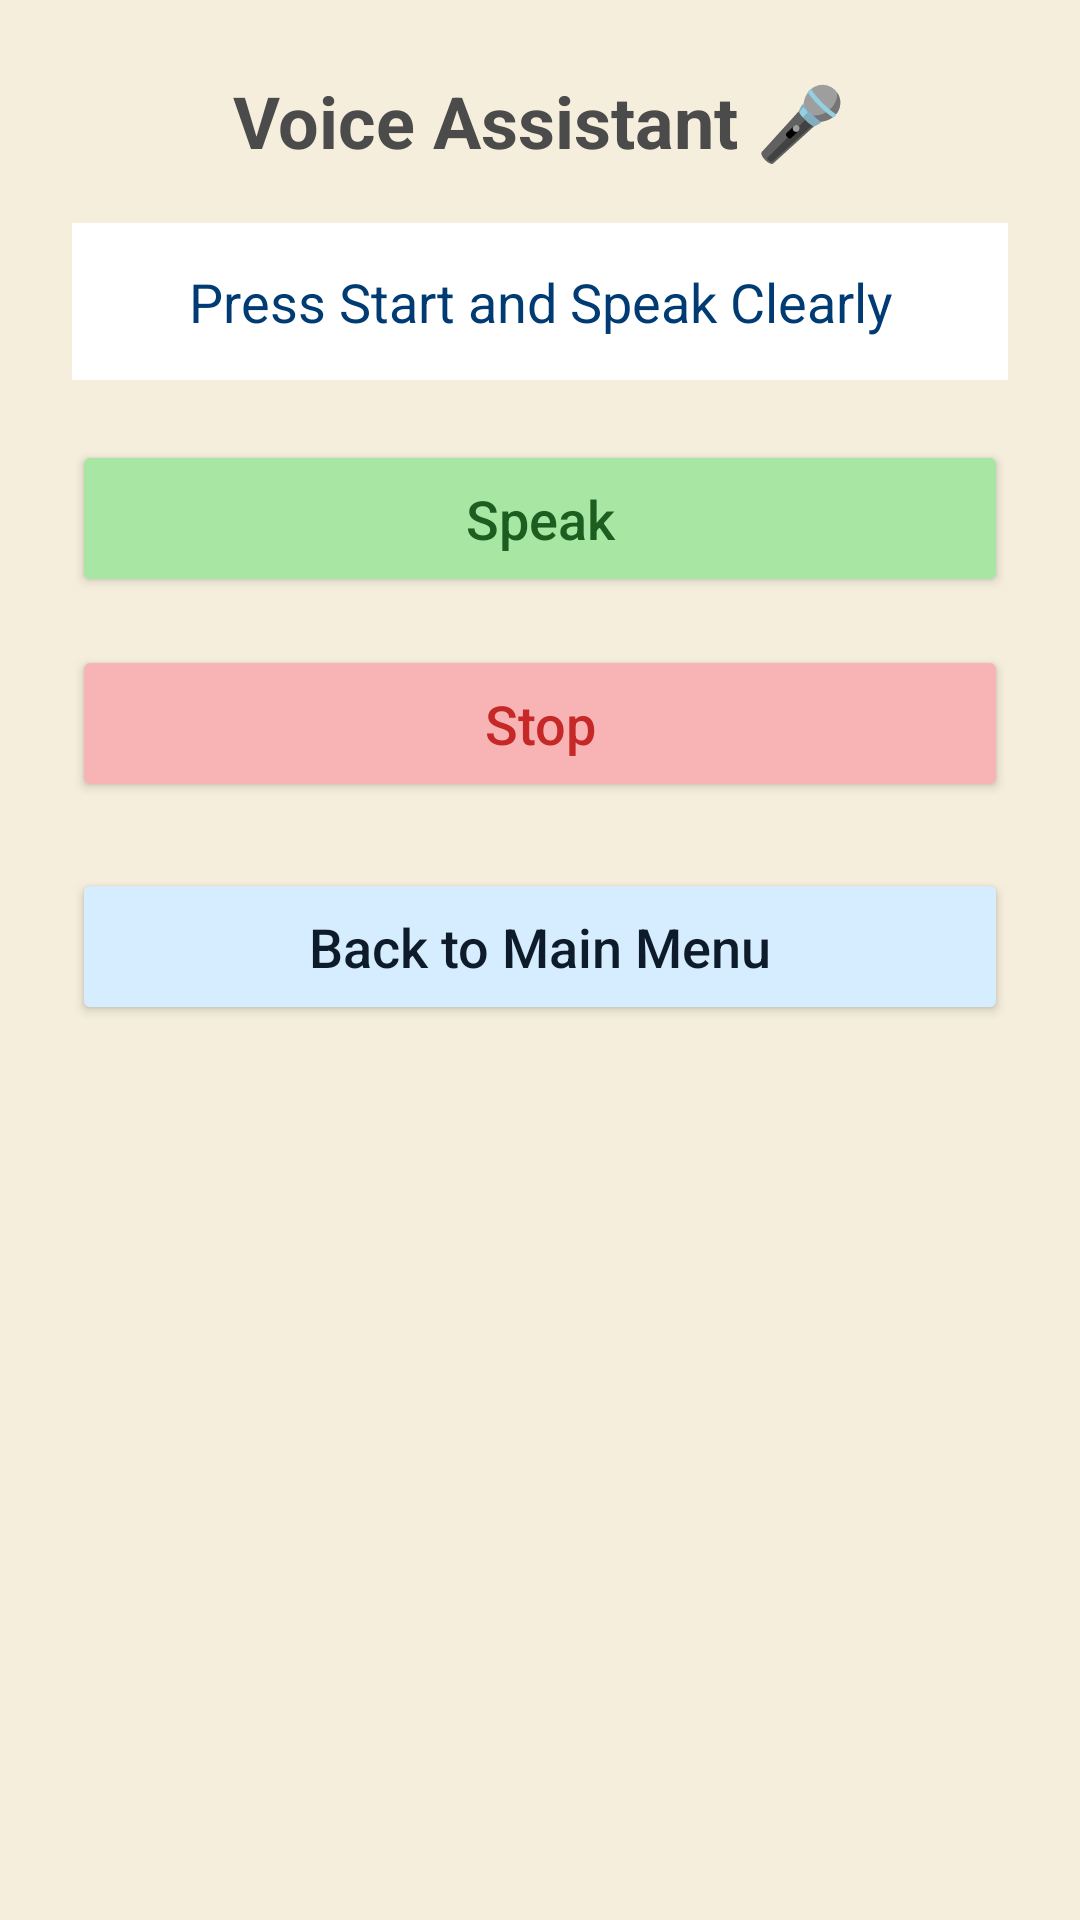

Here is an Android app screen rendered from its layout file. Give the layout XML and the strings, colors and styles it references.
<!-- AndroidManifest.xml: application theme Theme.ElderlyCareAppFinal -->
<!-- res/layout/activity_voice_assistant.xml -->
<?xml version="1.0" encoding="utf-8"?>
<LinearLayout xmlns:android="http://schemas.android.com/apk/res/android"
    android:layout_width="match_parent"
    android:layout_height="match_parent"
    android:orientation="vertical"
    android:padding="24dp"
    android:gravity="center_horizontal"
    android:background="#F5EEDC">

    
    <TextView
        android:id="@+id/voiceTitle"
        android:layout_width="wrap_content"
        android:layout_height="wrap_content"
        android:text="Voice Assistant 🎤"
        android:textSize="24sp"
        android:textStyle="bold"
        android:textColor="#4B4B4B"
        android:layout_marginBottom="18dp" />

    
    <TextView
        android:id="@+id/textView"
        android:layout_width="match_parent"
        android:layout_height="wrap_content"
        android:text="Press Start and Speak Clearly"
        android:textSize="18sp"
        android:textColor="#003B73"
        android:gravity="center"
        android:padding="14dp"
        android:layout_marginBottom="20dp"
        android:background="#FFFFFF" />

    
    <Button
        android:id="@+id/startButton"
        android:layout_width="match_parent"
        android:layout_height="wrap_content"
        android:text="Speak"
        android:textAllCaps="false"
        android:textSize="18sp"
        android:textColor="#1B5E20"
        android:padding="14dp"
        android:layout_marginBottom="16dp"
        android:backgroundTint="#A8E6A3" />

    
    <Button
        android:id="@+id/stopButton"
        android:layout_width="match_parent"
        android:layout_height="wrap_content"
        android:text="Stop"
        android:textAllCaps="false"
        android:textSize="18sp"
        android:textColor="#C62828"
        android:padding="14dp"
        android:layout_marginBottom="22dp"
        android:backgroundTint="#F8B4B4" />

    
    <Button
        android:id="@+id/backBtn"
        android:layout_width="match_parent"
        android:layout_height="wrap_content"
        android:text="Back to Main Menu"
        android:textAllCaps="false"
        android:textSize="18sp"
        android:textColor="#0D1B2A"
        android:padding="14dp"
        android:backgroundTint="#D6ECFF" />

</LinearLayout>
<!-- resources referenced by this layout -->
<resources>
  <style name="Theme.ElderlyCareAppFinal" parent="Theme.MaterialComponents.DayNight.DarkActionBar">
          
          <item name="colorPrimary">@color/purple_500</item>
          <item name="colorPrimaryVariant">@color/purple_700</item>
          <item name="colorOnPrimary">@color/white</item>
          
          <item name="colorSecondary">@color/teal_200</item>
          <item name="colorSecondaryVariant">@color/teal_700</item>
          <item name="colorOnSecondary">@color/black</item>
          
          <item name="android:statusBarColor">?attr/colorPrimaryVariant</item>
          
      </style>
  <color name="purple_500">#89C2D9</color>
  <color name="purple_700">#0D1B2A</color>
  <color name="white">#FFFFFFFF</color>
  <color name="teal_200">#BDE0FE</color>
  <color name="teal_700">#468FAF</color>
  <color name="black">#FF000000</color>
</resources>
